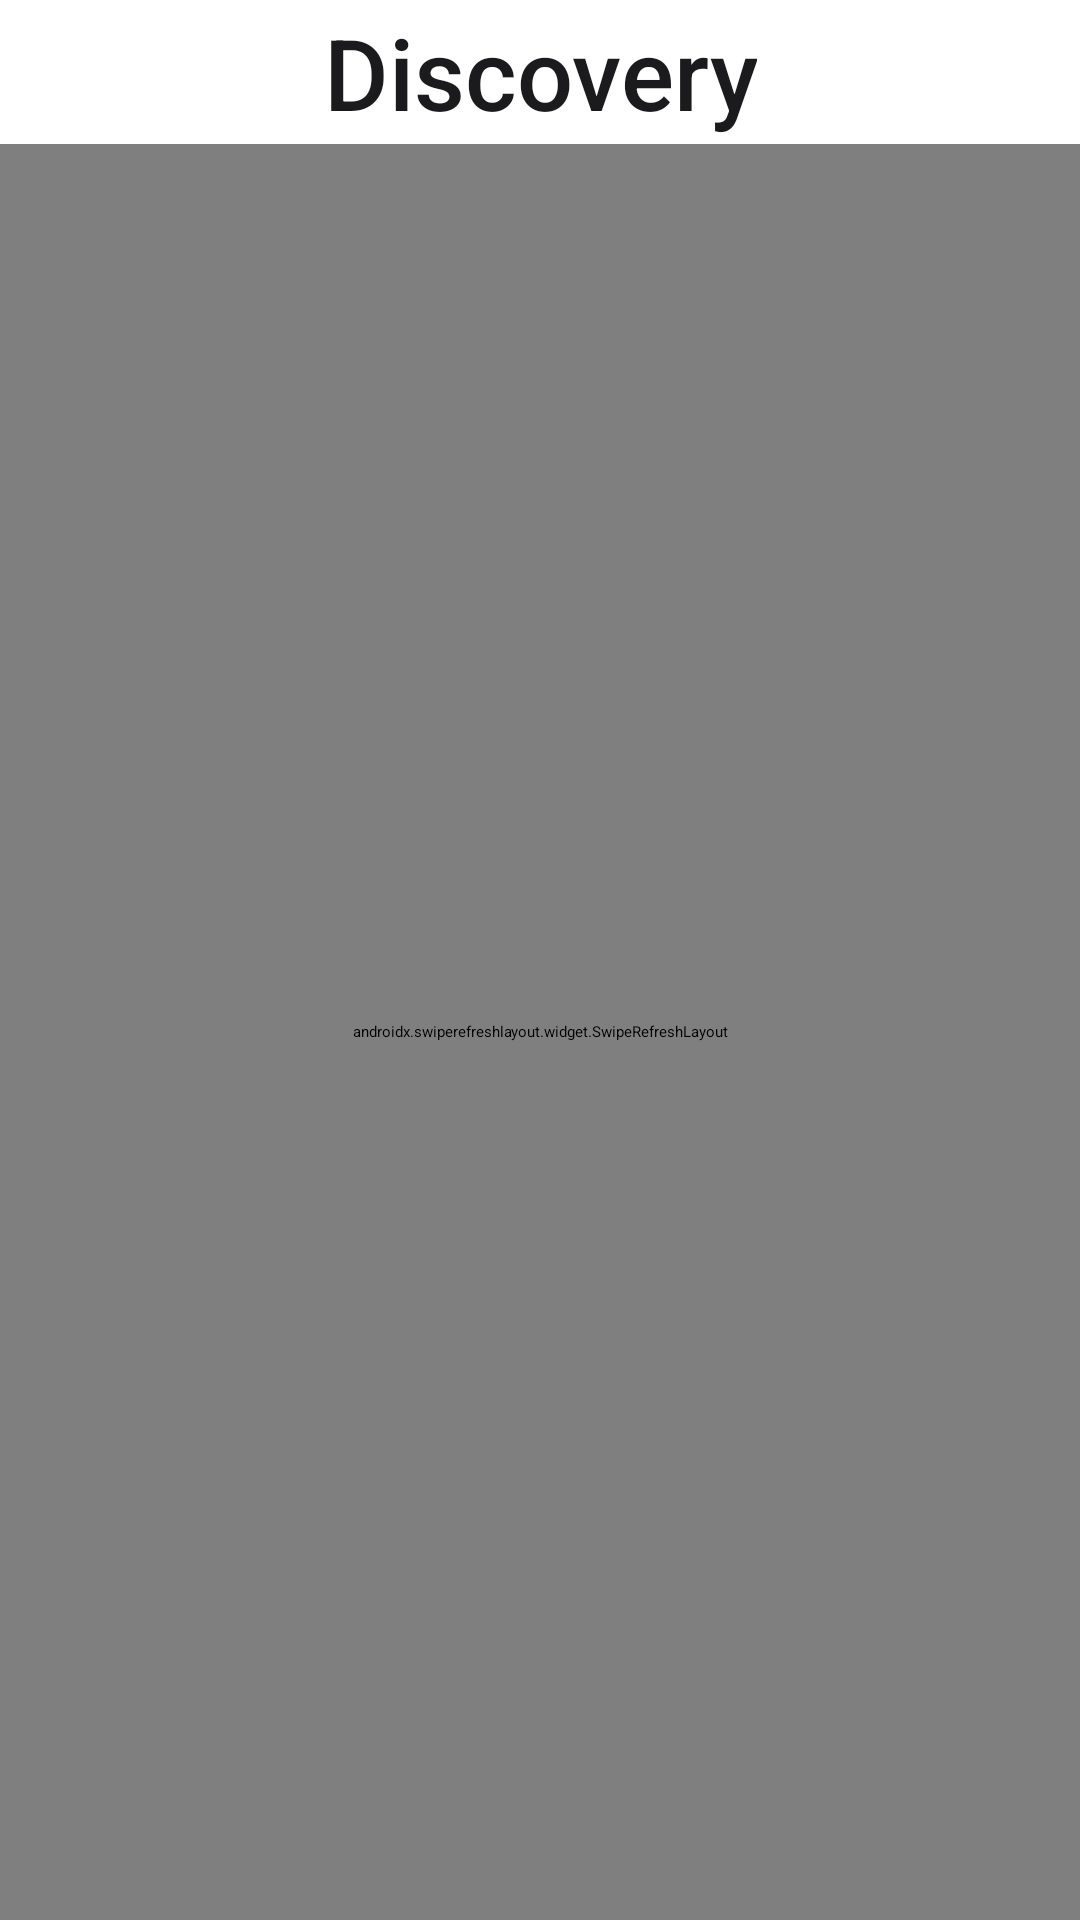

Layout XML and referenced resources for this Android screen:
<!-- AndroidManifest.xml: application theme Theme.App.Starting -->
<!-- res/layout/discovery_fra.xml -->
<?xml version="1.0" encoding="utf-8"?>
<LinearLayout xmlns:android="http://schemas.android.com/apk/res/android"
    xmlns:app="http://schemas.android.com/apk/res-auto"
    xmlns:tools="http://schemas.android.com/tools"
    style="@style/match"
    android:orientation="vertical"
    tools:context=".ui.main.discovery.DiscoveryFragment">

    <RelativeLayout
        android:id="@+id/rlTitle"
        android:layout_width="match_parent"
        android:layout_height="48dp"
        android:background="@color/bgColorPrimary"
        app:elevation="1dp"
        app:layout_constraintEnd_toEndOf="parent"
        app:layout_constraintStart_toStartOf="parent"
        app:layout_constraintTop_toTopOf="parent">

        <TextView
            style="@style/font_16"
            android:layout_centerInParent="true"
            android:fontFamily="sans-serif-medium"
            android:text="@string/discovery"
            android:textColor="@color/textColorPrimary" />

        <ImageView
            android:id="@+id/ivAdd"
            android:layout_width="48dp"
            android:layout_height="48dp"
            android:layout_gravity="start"
            android:layout_marginStart="5dp"
            android:background="?actionBarItemBackground"
            android:contentDescription="@string/content_description"
            android:padding="11dp"
            android:src="@drawable/ic_add_black_24dp"
            app:tint="@color/textColorPrimary" />

        <ImageView
            android:id="@+id/ivSearch"
            android:layout_width="48dp"
            android:layout_height="48dp"
            android:layout_alignParentEnd="true"
            android:layout_marginEnd="3dp"
            android:background="?actionBarItemBackground"
            android:contentDescription="@string/content_description"
            android:padding="13dp"
            android:src="@drawable/ic_search_black_24dp"
            app:tint="@color/textColorPrimary" />

    </RelativeLayout>

    <androidx.swiperefreshlayout.widget.SwipeRefreshLayout
        android:id="@+id/swipeRefresh"
        style="@style/match">

        <FrameLayout style="@style/match">

            <androidx.core.widget.NestedScrollView
                android:id="@+id/nsv"
                style="@style/match">

                <androidx.constraintlayout.widget.ConstraintLayout
                    android:layout_width="match_parent"
                    android:layout_height="wrap_content">

                    <com.zhpan.bannerview.BannerViewPager
                        android:id="@+id/banner"
                        android:layout_width="match_parent"
                        android:layout_height="0dp"
                        android:layout_marginStart="10dp"
                        android:layout_marginTop="10dp"
                        android:layout_marginEnd="10dp"
                        app:bvp_interval="5000"
                        app:bvp_page_style="multi_page_scale"
                        app:bvp_round_corner="5dp"
                        app:layout_constraintDimensionRatio="h,16:7"
                        app:layout_constraintEnd_toEndOf="parent"
                        app:layout_constraintStart_toStartOf="parent"
                        app:layout_constraintTop_toTopOf="parent" />

                    <TextView
                        android:id="@+id/tvHotWordTitle"
                        android:layout_width="0dp"
                        android:layout_height="wrap_content"
                        android:layout_marginStart="16dp"
                        android:layout_marginTop="16dp"
                        android:layout_marginEnd="16dp"
                        android:fontFamily="sans-serif-medium"
                        android:text="@string/everyone_search"
                        android:textColor="@color/textColorSecondary"
                        android:textSize="14sp"
                        android:visibility="gone"
                        app:layout_constraintEnd_toEndOf="parent"
                        app:layout_constraintStart_toStartOf="parent"
                        app:layout_constraintTop_toBottomOf="@+id/banner"
                        tools:visibility="visible" />

                    <androidx.recyclerview.widget.RecyclerView
                        android:id="@+id/rvHotWord"
                        android:layout_width="0dp"
                        android:layout_height="wrap_content"
                        android:layout_marginStart="16dp"
                        android:layout_marginTop="8dp"
                        android:layout_marginEnd="16dp"
                        app:layoutManager="androidx.recyclerview.widget.GridLayoutManager"
                        app:layout_constraintEnd_toEndOf="parent"
                        app:layout_constraintStart_toStartOf="parent"
                        app:layout_constraintTop_toBottomOf="@+id/tvHotWordTitle"
                        app:spanCount="3"
                        tools:listitem="@layout/item_hot_word" />

                    <TextView
                        android:id="@+id/tvFrequently"
                        android:layout_width="0dp"
                        android:layout_height="wrap_content"
                        android:layout_marginStart="16dp"
                        android:layout_marginTop="8dp"
                        android:layout_marginEnd="16dp"
                        android:fontFamily="sans-serif-medium"
                        android:text="@string/frequently_website"
                        android:textColor="@color/textColorSecondary"
                        android:textSize="14sp"
                        android:visibility="gone"
                        app:layout_constraintStart_toStartOf="parent"
                        app:layout_constraintTop_toBottomOf="@id/rvHotWord"
                        tools:visibility="visible" />

                    <com.zhy.view.flowlayout.TagFlowLayout
                        android:id="@+id/tagFlowLayout"
                        android:layout_width="0dp"
                        android:layout_height="wrap_content"
                        android:layout_marginStart="16dp"
                        android:layout_marginTop="8dp"
                        android:layout_marginEnd="16dp"
                        android:layout_marginBottom="8dp"
                        app:layout_constraintBottom_toBottomOf="parent"
                        app:layout_constraintEnd_toEndOf="parent"
                        app:layout_constraintStart_toStartOf="parent"
                        app:layout_constraintTop_toBottomOf="@+id/tvFrequently"
                        app:max_select="1" />

                </androidx.constraintlayout.widget.ConstraintLayout>

            </androidx.core.widget.NestedScrollView>

            <include
                android:id="@+id/reloadView"
                style="@style/match"
                layout="@layout/include_reload"
                android:visibility="gone" />

        </FrameLayout>

    </androidx.swiperefreshlayout.widget.SwipeRefreshLayout>

</LinearLayout>
<!-- res/layout/item_hot_word.xml (included above) -->
<?xml version="1.0" encoding="utf-8"?>
<TextView xmlns:android="http://schemas.android.com/apk/res/android"
    xmlns:tools="http://schemas.android.com/tools"
    android:id="@+id/tvName"
    android:layout_width="match_parent"
    android:layout_height="wrap_content"
    android:layout_marginEnd="8dp"
    android:layout_marginBottom="8dp"
    android:background="@drawable/ripple_item_hot_word"
    android:ellipsize="end"
    android:gravity="center"
    android:lines="1"
    android:textColor="@color/textColorPrimary"
    android:textSize="13sp"
    tools:text="面试" />
<!-- res/layout/include_reload.xml (included above) -->
<?xml version="1.0" encoding="utf-8"?>
<LinearLayout xmlns:android="http://schemas.android.com/apk/res/android"
    xmlns:app="http://schemas.android.com/apk/res-auto"
    style="@style/match"
    android:gravity="center"
    android:orientation="vertical">

    <TextView
        style="@style/font_12"
        android:layout_gravity="center"
        android:text="网络似乎出了点问题..." />

    <com.ansen.shape.AnsenButton
        android:layout_width="100dp"
        android:layout_height="40dp"
        android:layout_gravity="center"
        android:layout_marginTop="10pt"
        android:text="重新加载"
        android:textSize="12sp"
        app:corners_radius="20dp"
        app:solid_color="@android:color/white" />

</LinearLayout>
<!-- resources referenced by this layout -->
<resources>
  <color name="bgColorPrimary">#FFFFFF</color>
  <color name="textColorPrimary">#1B1B1D</color>
  <color name="textColorSecondary">#6B7178</color>
  <string name="content_description">Content Description</string>
  <string name="discovery">Discovery</string>
  <string name="everyone_search">Everyone search</string>
  <string name="frequently_website">Frequently website</string>
  <style name="font_12">
          <item name="android:layout_width">wrap_content</item>
          <item name="android:layout_height">wrap_content</item>
          <item name="android:textSize">12pt</item>
          <item name="android:gravity">center</item>
          <item name="android:textColor">@color/colorFont2</item>
      </style>
  <style name="font_16">
          <item name="android:layout_width">wrap_content</item>
          <item name="android:layout_height">wrap_content</item>
          <item name="android:textSize">16pt</item>
          <item name="android:gravity">center</item>
          <item name="android:textColor">@color/colorFont</item>
      </style>
  <style name="match">
          <item name="android:layout_width">match_parent</item>
          <item name="android:layout_height">match_parent</item>
      </style>
  <style name="Theme.App.Starting" parent="Theme.SplashScreen">
          
          <item name="android:windowBackground">@android:color/black</item>
          
          <item name="windowSplashScreenAnimatedIcon">@drawable/ic_transparent_svg</item>
          
          <item name="windowSplashScreenBackground">@android:color/black</item>
          <item name="windowSplashScreenAnimationDuration">2000</item>
          <item name="postSplashScreenTheme">@style/Theme.App</item>
      </style>
  <color name="colorFont2">#999999</color>
  <color name="colorFont">#333333</color>
  <!-- drawable ic_transparent_svg (drawable) -->
  <?xml version="1.0" encoding="utf-8"?>
  <shape xmlns:android="http://schemas.android.com/apk/res/android"
      android:shape="rectangle">
      <solid android:color="@android:color/transparent" />
      <size
          android:width="0dp"
          android:height="0dp" />
  </shape>
  <style name="Theme.App" parent="Theme.MaterialComponents.DayNight.NoActionBar">
          
          <item name="colorPrimary">@color/colorMain</item>
          <item name="colorPrimaryVariant">@color/purple_700</item>
          <item name="colorOnPrimary">@color/black</item>
          
          <item name="colorSecondary">@color/colorMain</item>
          <item name="colorSecondaryVariant">@color/black</item>
          <item name="colorOnSecondary">@color/black</item>
          
          <item name="android:statusBarColor" tools:targetApi="l">?attr/colorPrimaryVariant</item>
          
          <item name="android:fitsSystemWindows">true</item>
  
          <item name="android:windowLightStatusBar" tools:targetApi="n">false</item>
          <item name="android:windowLightNavigationBar" tools:ignore="NewApi">false</item>
  
      </style>
  <color name="colorMain">#23DD7E</color>
  <color name="purple_700">#FF3700B3</color>
  <color name="black">#FF000000</color>
</resources>
